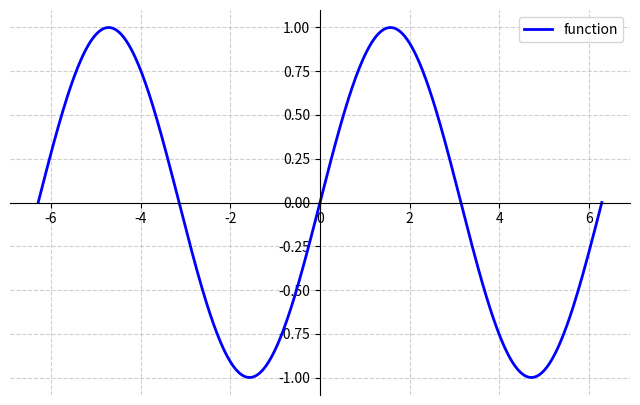

Python code for this plot:
import math
import matplotlib.pyplot as plt
import numpy as np

# Your settings
INTERVAL = [-2*math.pi, 2*math.pi] # Expanded to show the origin clearly
N = 500 

def f(x):
    return math.sin(x)

x = np.linspace(INTERVAL[0], INTERVAL[1], N)
y = [f(i) for i in x]

fig, ax = plt.subplots(figsize=(8, 5))

# The "xOy" Magic
ax.spines['left'].set_position('zero')
ax.spines['bottom'].set_position('zero')
ax.spines['right'].set_color('none')
ax.spines['top'].set_color('none')

# Plotting
ax.plot(x, y, label='function', color='blue', linewidth=2)
ax.grid(True, linestyle='--', alpha=0.6)
ax.legend()

plt.show()
